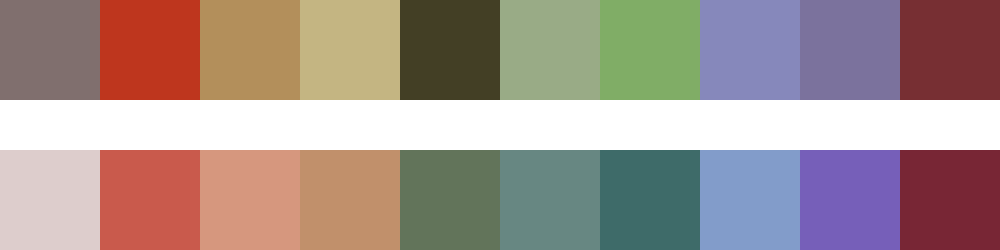

Values plotted in this chart, from the file beside it:
#806f6e	#be361e	#b38f5b	#c4b582	#433f25	#99ab86	#80ad66	#8688bb	#7b729d	#772f33
#ddcdcc	#c95a4c	#d6977e	#c1906b	#62745a	#678782	#3e6b69	#829cca	#765fb9	#782635
